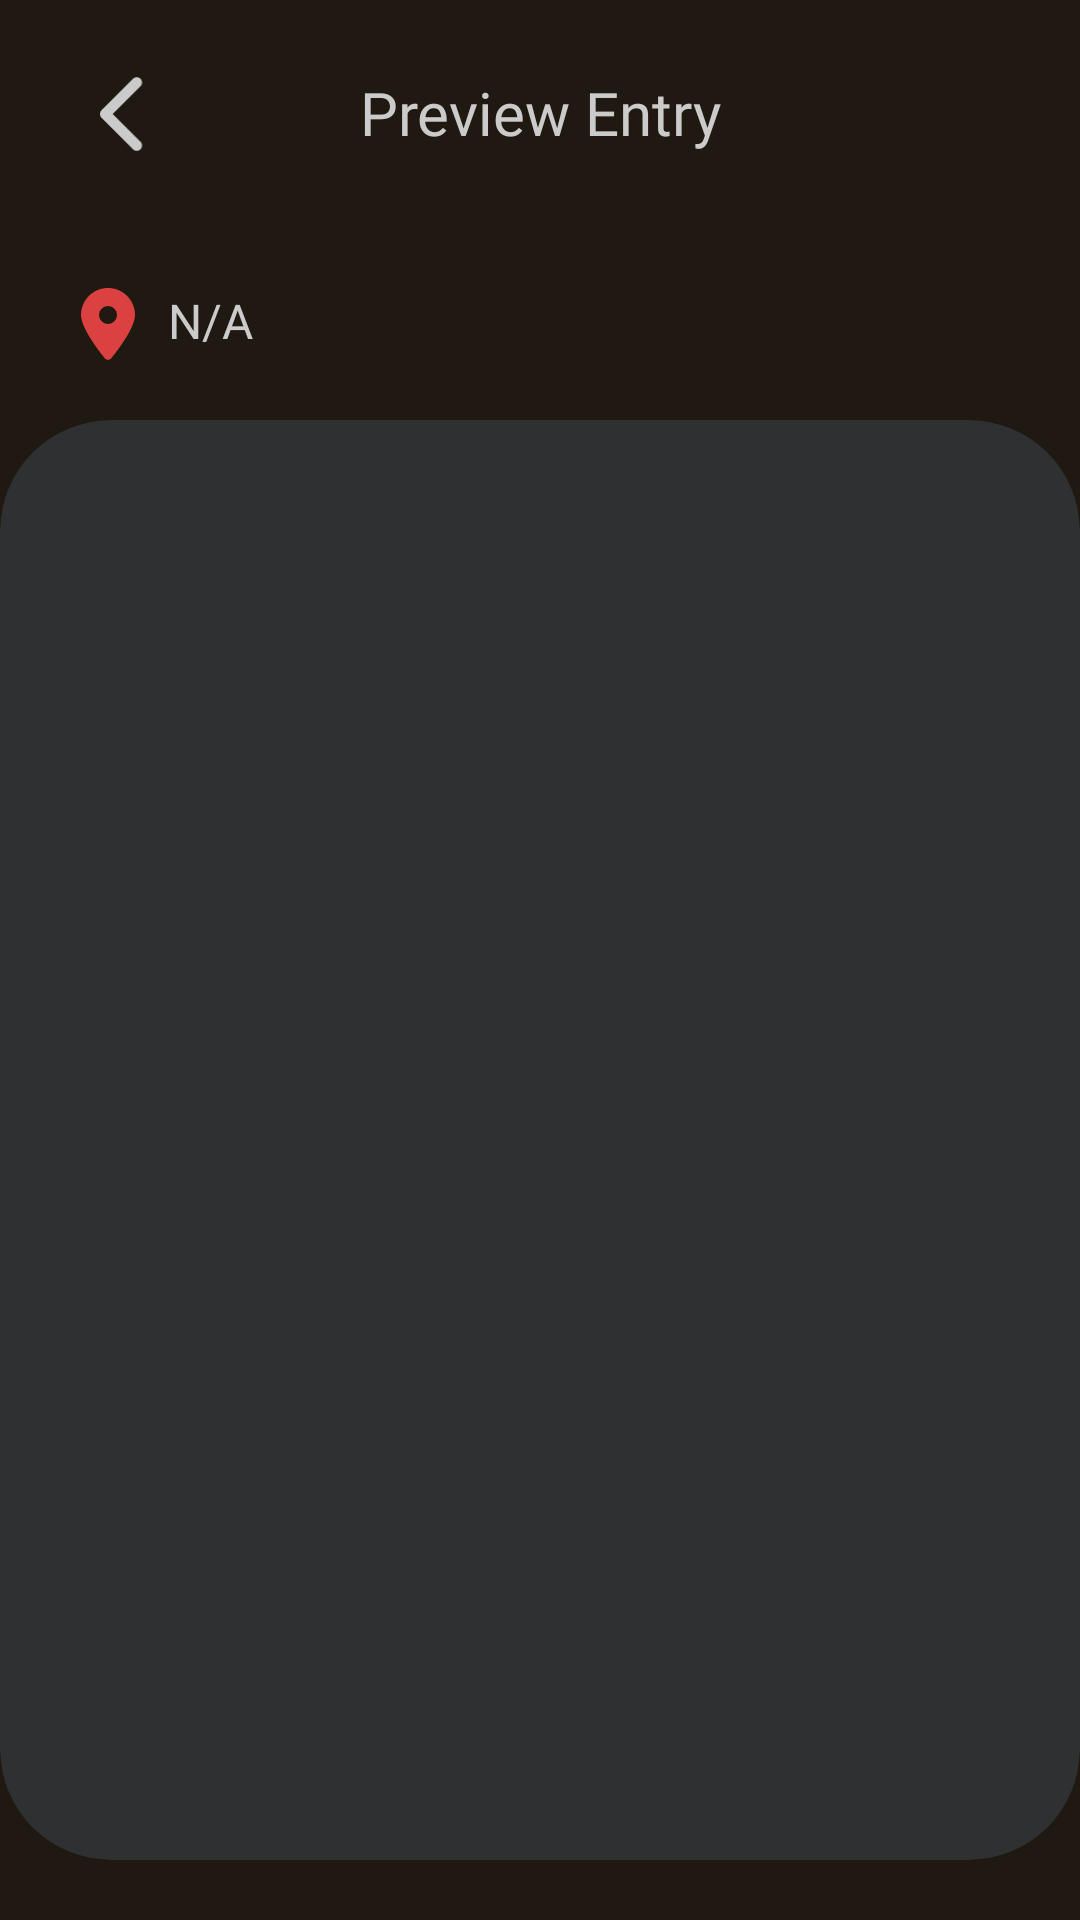

Android layout source for this screen:
<!-- AndroidManifest.xml: application theme Theme.FinalProject -->
<!-- res/layout/preview_entry_page.xml -->
<?xml version="1.0" encoding="utf-8"?>
<androidx.constraintlayout.widget.ConstraintLayout xmlns:android="http://schemas.android.com/apk/res/android"
    android:layout_width="match_parent"
    android:layout_height="match_parent"
    android:background="@color/background"
    xmlns:app="http://schemas.android.com/apk/res-auto">

    <ImageButton
        android:id="@+id/button_back"
        android:layout_width="52dp"
        android:layout_height="52dp"
        android:src="@drawable/chevron_left_solid"
        android:background="@android:color/transparent"
        android:padding="12dp"
        android:scaleType="centerInside"
        android:layout_marginLeft="16dp"
        android:layout_marginTop="12dp"
        app:layout_constraintTop_toTopOf="parent"
        app:layout_constraintStart_toStartOf="parent"
        android:contentDescription="Back Button"
        app:tint="@color/text" />

    <TextView
        android:id="@+id/text_title"
        android:layout_width="wrap_content"
        android:layout_height="wrap_content"
        android:fontFamily="@font/nunito"
        android:text="Preview Entry"
        app:layout_constraintTop_toTopOf="parent"
        app:layout_constraintStart_toEndOf="@id/button_back"
        app:layout_constraintEnd_toStartOf="@id/button_delete"
        android:textSize="20sp"
        android:textColor="@color/text"
        android:layout_marginStart="16dp"
        android:layout_marginEnd="16dp"
        android:layout_marginTop="24dp" />

    <ImageButton
        android:id="@+id/button_delete"
        android:layout_width="52dp"
        android:layout_height="52dp"
        android:background="@android:color/transparent"
        android:contentDescription="Delete Button"
        android:padding="16dp"
        android:scaleType="centerInside"
        android:layout_marginTop="16dp"
        android:layout_marginRight="16dp"
        android:src="@drawable/trash_can_solid"
        app:layout_constraintEnd_toEndOf="parent"
        app:layout_constraintTop_toTopOf="parent"
        app:tint="@color/text" />

    <LinearLayout
        android:id="@+id/text_loc"
        android:layout_width="wrap_content"
        android:layout_height="wrap_content"
        android:orientation="horizontal"
        app:layout_constraintTop_toBottomOf="@id/button_back"
        android:layout_marginLeft="24dp"
        android:layout_marginTop="32dp"
        app:layout_constraintStart_toStartOf="parent">

        <ImageView
            android:layout_width="24dp"
            android:layout_height="24dp"
            android:src="@drawable/location_dot_solid"
            app:tint="@color/red"/>

        <TextView
            android:id="@+id/text_location"
            android:layout_width="wrap_content"
            android:layout_height="wrap_content"
            android:fontFamily="@font/nunito"
            android:textColor="@color/text"
            android:textSize="16sp"
            android:text="N/A"
            android:layout_marginStart="8dp"
            android:layout_marginEnd="54dp"
            android:ellipsize="end"
            android:maxLines="1"/>

    </LinearLayout>

    <ImageView
        android:id="@+id/preview"
        android:layout_width="match_parent"
        android:layout_height="0dp"
        android:layout_marginTop="20dp"
        app:layout_constraintDimensionRatio="3:4"
        android:adjustViewBounds="true"
        android:background="@drawable/button_style"
        android:clipToOutline="true"
        app:layout_constraintTop_toBottomOf="@id/text_loc"/>

    <TextView
        android:id="@+id/added_date_text"
        android:layout_width="match_parent"
        android:layout_height="wrap_content"
        android:text="N/A"
        android:textColor="@color/text"
        android:fontFamily="@font/nunito"
        android:textSize="16sp"
        android:layout_marginTop="16dp"
        app:layout_constraintTop_toBottomOf="@id/preview"
        android:gravity="center"/>

    <LinearLayout
        android:layout_width="wrap_content"
        android:layout_height="wrap_content"
        app:layout_constraintTop_toBottomOf="@id/added_date_text"
        app:layout_constraintStart_toStartOf="parent"
        app:layout_constraintEnd_toEndOf="parent"
        android:layout_marginTop="20dp"
        android:orientation="horizontal">

        <TextView
            android:layout_width="wrap_content"
            android:layout_height="wrap_content"
            android:text="Rp."
            android:textColor="@color/text"
            android:fontFamily="@font/nunito"
            android:textSize="20sp"
            android:layout_marginRight="10dp" />

        <EditText
            android:id="@+id/price_edit_input"
            android:inputType="number"
            android:layout_width="180dp"
            android:layout_height="wrap_content"
            android:background="@drawable/button_style"
            android:fontFamily="@font/nunito"
            android:textSize="20sp"
            android:textColor="@color/text"
            android:textColorHint="@color/text_hint"
            android:paddingVertical="12dp"
            android:gravity="center"
            android:hint="0" />


        <ImageButton
            android:id="@+id/button_edit"
            android:layout_width="52dp"
            android:layout_height="52dp"
            android:background="@drawable/button_style_light"
            android:padding="14dp"
            android:src="@drawable/pencil_solid"
            android:scaleType="centerInside"
            android:layout_marginLeft="10dp"
            android:contentDescription="Save Entry"/>

    </LinearLayout>


</androidx.constraintlayout.widget.ConstraintLayout>
<!-- resources referenced by this layout -->
<resources>
  <color name="background">#201911</color>
  <color name="red">#DC4141</color>
  <color name="text">#CBCBCB</color>
  <color name="text_hint">#80CBCBCB</color>
  <!-- drawable button_style (drawable) -->
  <shape xmlns:android="http://schemas.android.com/apk/res/android">
      <solid android:color="@color/accent" />
      <corners android:radius="37dp" />
  </shape>
  <!-- drawable button_style_light (drawable) -->
  <shape xmlns:android="http://schemas.android.com/apk/res/android">
      <solid android:color="@color/text" />
      <corners android:radius="37dp" />
  </shape>
  <!-- drawable chevron_left_solid (drawable) -->
  <vector xmlns:android="http://schemas.android.com/apk/res/android"
      android:width="320dp"
      android:height="512dp"
      android:viewportWidth="320"
      android:viewportHeight="512">
    <path
        android:fillColor="#FF000000"
        android:pathData="M9.4,233.4c-12.5,12.5 -12.5,32.8 0,45.3l192,192c12.5,12.5 32.8,12.5 45.3,0s12.5,-32.8 0,-45.3L77.3,256 246.6,86.6c12.5,-12.5 12.5,-32.8 0,-45.3s-32.8,-12.5 -45.3,0l-192,192z"/>
  </vector>
  <!-- drawable location_dot_solid (drawable) -->
  <vector xmlns:android="http://schemas.android.com/apk/res/android"
      android:width="384dp"
      android:height="512dp"
      android:viewportWidth="384"
      android:viewportHeight="512">
    <path
        android:fillColor="#FF000000"
        android:pathData="M215.7,499.2C267,435 384,279.4 384,192C384,86 298,0 192,0S0,86 0,192c0,87.4 117,243 168.3,307.2c12.3,15.3 35.1,15.3 47.4,0zM192,128a64,64 0,1 1,0 128,64 64,0 1,1 0,-128z"/>
  </vector>
  <style name="Theme.FinalProject" parent="Base.Theme.FinalProject" />
  <color name="accent">#2F3032</color>
  <style name="Base.Theme.FinalProject" parent="Theme.Material3.Light.NoActionBar">
          
          <item name="android:statusBarColor">@android:color/system_neutral1_10</item>
          <item name="android:windowLightStatusBar">true</item>
      </style>
</resources>
